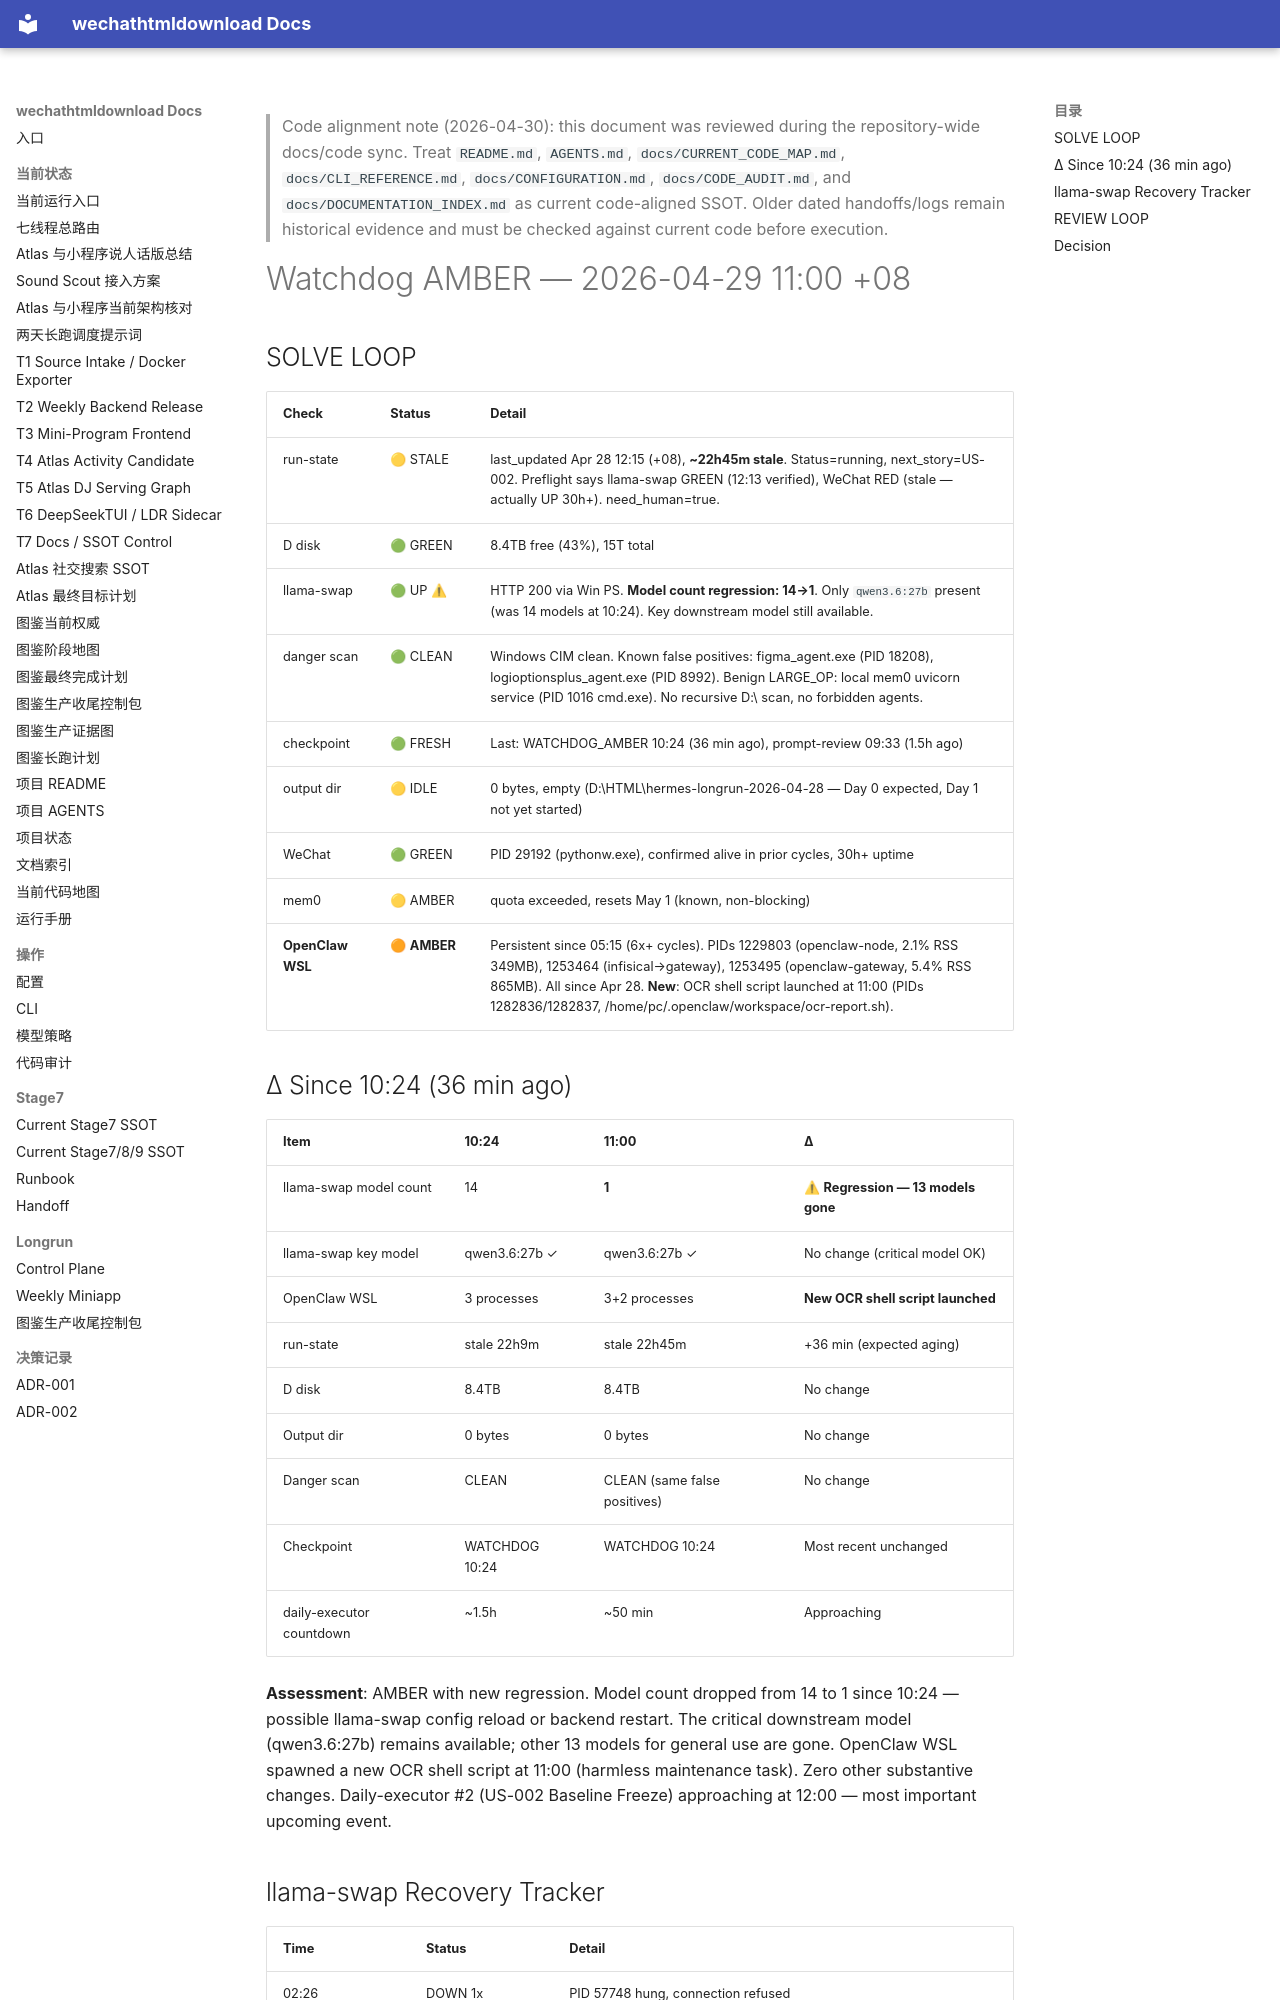

repository: yutianyu111602-glitch/wechathtmldownload · page: longrun/hermes-7day/reports/WATCHDOG_AMBER_2026-04-29_1100.html · generator: mkdocs

<!-- CODE_ALIGNMENT_2026_04_30_START -->
> Code alignment note (2026-04-30): this document was reviewed during the repository-wide docs/code sync. Treat `README.md`, `AGENTS.md`, `docs/CURRENT_CODE_MAP.md`, `docs/CLI_REFERENCE.md`, `docs/CONFIGURATION.md`, `docs/CODE_AUDIT.md`, and `docs/DOCUMENTATION_INDEX.md` as current code-aligned SSOT. Older dated handoffs/logs remain historical evidence and must be checked against current code before execution.
<!-- CODE_ALIGNMENT_2026_04_30_END -->

# Watchdog AMBER — 2026-04-29 11:00 +08

## SOLVE LOOP

| Check | Status | Detail |
|-------|--------|--------|
| run-state | 🟡 STALE | last_updated Apr 28 12:15 (+08), **~22h45m stale**. Status=running, next_story=US-002. Preflight says llama-swap GREEN (12:13 verified), WeChat RED (stale — actually UP 30h+). need_human=true. |
| D disk | 🟢 GREEN | 8.4TB free (43%), 15T total |
| llama-swap | 🟢 UP ⚠ | HTTP 200 via Win PS. **Model count regression: 14→1**. Only `qwen3.6:27b` present (was 14 models at 10:24). Key downstream model still available. |
| danger scan | 🟢 CLEAN | Windows CIM clean. Known false positives: figma_agent.exe (PID 18208), logioptionsplus_agent.exe (PID 8992). Benign LARGE_OP: local mem0 uvicorn service (PID 1016 cmd.exe). No recursive D:\ scan, no forbidden agents. |
| checkpoint | 🟢 FRESH | Last: WATCHDOG_AMBER 10:24 (36 min ago), prompt-review 09:33 (1.5h ago) |
| output dir | 🟡 IDLE | 0 bytes, empty (D:\HTML\hermes-longrun-2026-04-28 — Day 0 expected, Day 1 not yet started) |
| WeChat | 🟢 GREEN | PID 29192 (pythonw.exe), confirmed alive in prior cycles, 30h+ uptime |
| mem0 | 🟡 AMBER | quota exceeded, resets May 1 (known, non-blocking) |
| **OpenClaw WSL** | 🟠 **AMBER** | Persistent since 05:15 (6x+ cycles). PIDs 1229803 (openclaw-node, 2.1% RSS 349MB), 1253464 (infisical→gateway), 1253495 (openclaw-gateway, 5.4% RSS 865MB). All since Apr 28. **New**: OCR shell script launched at 11:00 (PIDs 1282836/1282837, /home/pc/.openclaw/workspace/ocr-report.sh). |

## Δ Since 10:24 (36 min ago)

| Item | 10:24 | 11:00 | Δ |
|------|-------|-------|---|
| llama-swap model count | 14 | **1** | ⚠ **Regression — 13 models gone** |
| llama-swap key model | qwen3.6:27b ✓ | qwen3.6:27b ✓ | No change (critical model OK) |
| OpenClaw WSL | 3 processes | 3+2 processes | **New OCR shell script launched** |
| run-state | stale 22h9m | stale 22h45m | +36 min (expected aging) |
| D disk | 8.4TB | 8.4TB | No change |
| Output dir | 0 bytes | 0 bytes | No change |
| Danger scan | CLEAN | CLEAN (same false positives) | No change |
| Checkpoint | WATCHDOG 10:24 | WATCHDOG 10:24 | Most recent unchanged |
| daily-executor countdown | ~1.5h | ~50 min | Approaching |

**Assessment**: AMBER with new regression. Model count dropped from 14 to 1 since 10:24 — possible llama-swap config reload or backend restart. The critical downstream model (qwen3.6:27b) remains available; other 13 models for general use are gone. OpenClaw WSL spawned a new OCR shell script at 11:00 (harmless maintenance task). Zero other substantive changes. Daily-executor #2 (US-002 Baseline Freeze) approaching at 12:00 — most important upcoming event.
